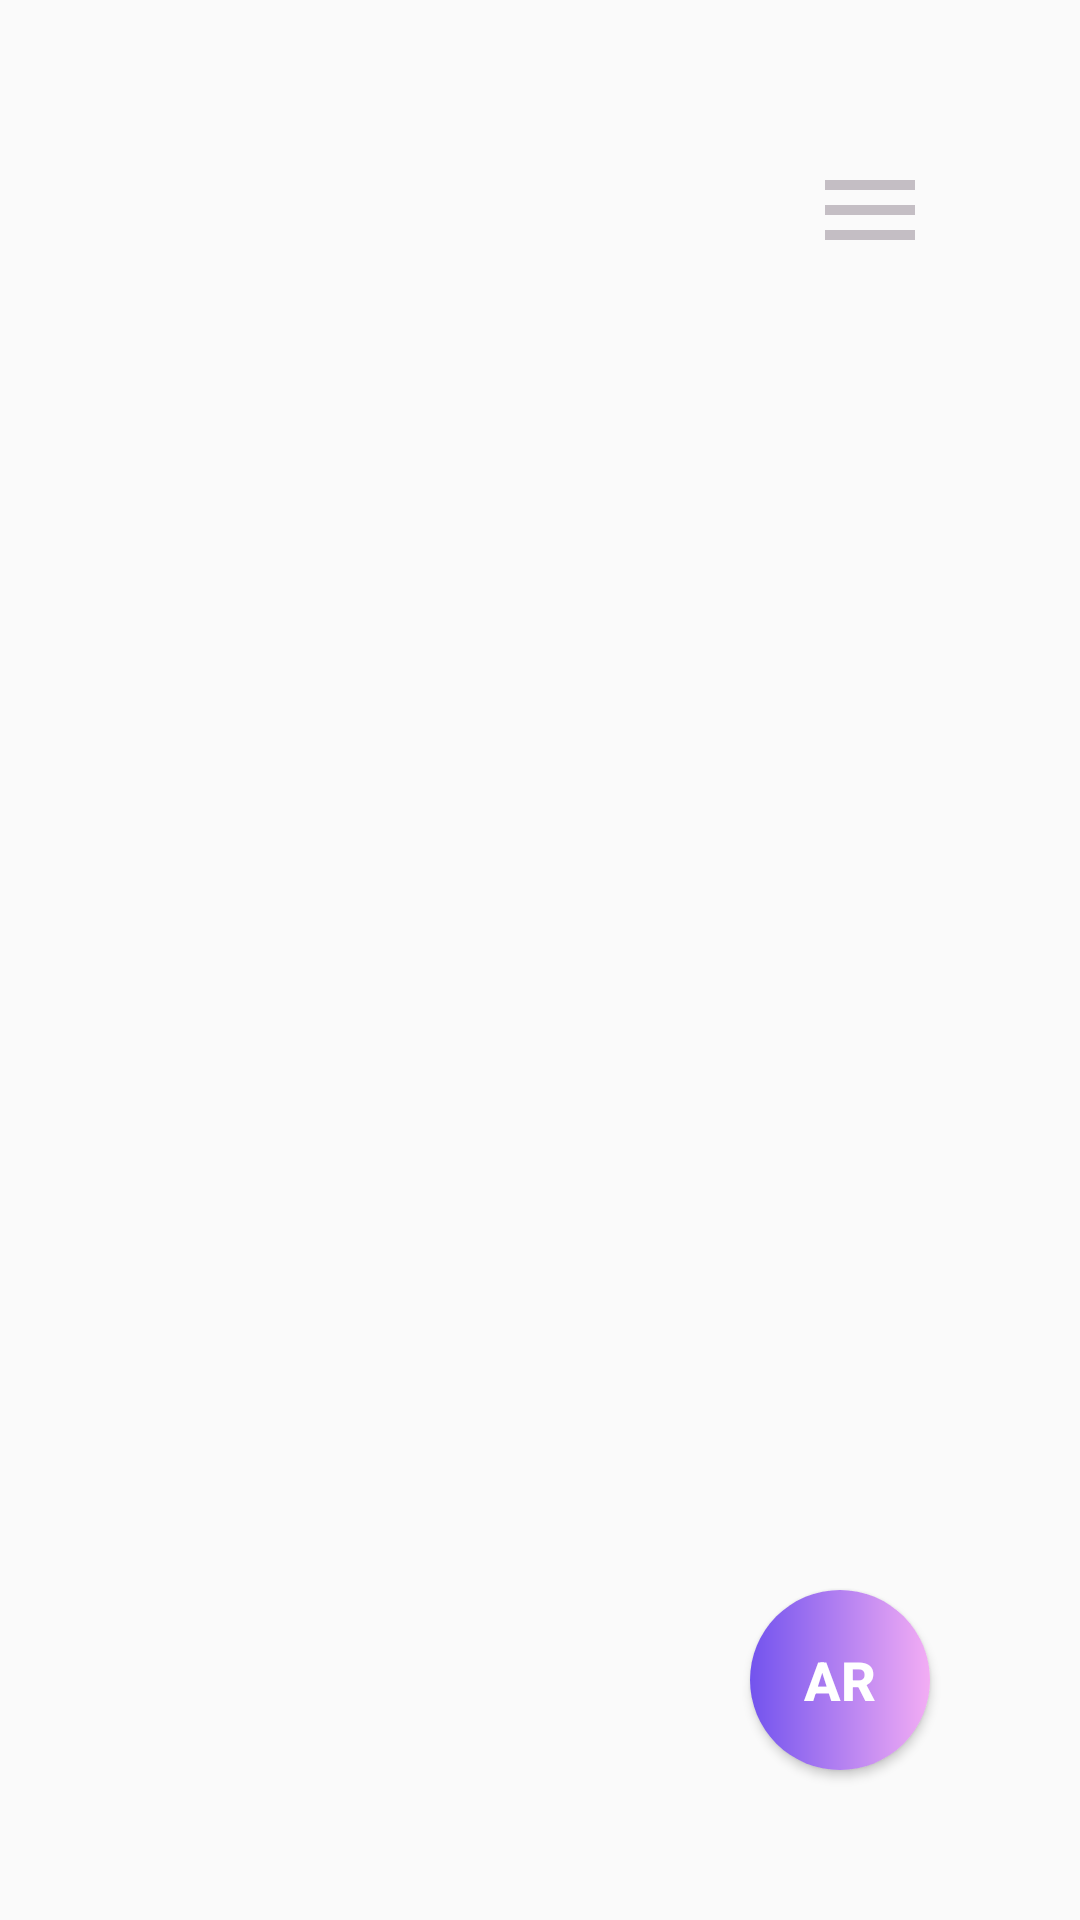

Write the Android layout XML for this screen, with the resource values it uses.
<!-- AndroidManifest.xml: application theme AppTheme -->
<!-- res/layout/activity_home.xml -->
<?xml version="1.0" encoding="utf-8"?>
<androidx.constraintlayout.widget.ConstraintLayout xmlns:android="http://schemas.android.com/apk/res/android"
    xmlns:app="http://schemas.android.com/apk/res-auto"
    xmlns:tools="http://schemas.android.com/tools"
    android:layout_width="match_parent"
    android:layout_height="match_parent"
    tools:context=".HomeActivity">

    <Button
        android:id="@+id/butAr"
        android:layout_width="60dp"
        android:layout_height="60dp"
        android:layout_marginEnd="50dp"
        android:layout_marginBottom="50dp"
        android:background="@drawable/ar_button"
        android:text="AR"
        android:textColor="@color/white"
        android:textSize="18sp"
        android:textStyle="bold"
        app:layout_constraintBottom_toBottomOf="parent"
        app:layout_constraintEnd_toEndOf="parent" />

    <Button
        android:id="@+id/menuf"
        android:layout_width="40dp"
        android:layout_height="40dp"
        android:layout_marginTop="50dp"
        android:layout_marginEnd="50dp"
        android:onClick="popupMenuG"
        app:layout_constraintEnd_toEndOf="parent"
        app:layout_constraintTop_toTopOf="parent"
        android:background="@drawable/ic_baseline_menu"
        tools:ignore="OnClick" />

    <ListView
        android:id="@+id/lvHome"
        android:layout_width="408dp"
        android:layout_height="813dp"
        app:layout_constraintBottom_toBottomOf="parent"
        app:layout_constraintEnd_toEndOf="parent"
        app:layout_constraintStart_toStartOf="parent"
        app:layout_constraintTop_toTopOf="parent">

    </ListView>

</androidx.constraintlayout.widget.ConstraintLayout>
<!-- resources referenced by this layout -->
<resources>
  <color name="white">#FFFFFF</color>
  <!-- drawable ar_button (drawable) -->
  <?xml version="1.0" encoding="utf-8"?>
  <shape xmlns:android="http://schemas.android.com/apk/res/android">
      <corners android:radius="999dp"/>
  
      <gradient android:startColor="@color/logoBlue"
          android:endColor="@color/logoPink"/>
  
  </shape>
  <!-- drawable ic_baseline_menu (drawable) -->
  <vector android:height="24dp" android:tint="#C4BEC4"
      android:viewportHeight="24" android:viewportWidth="24"
      android:width="24dp" xmlns:android="http://schemas.android.com/apk/res/android">
      <path android:fillColor="@android:color/white" android:pathData="M3,18h18v-2L3,16v2zM3,13h18v-2L3,11v2zM3,6v2h18L21,6L3,6z"/>
  </vector>
  <style name="AppTheme" parent="Theme.AppCompat.Light.NoActionBar">
          
          <item name="colorPrimary">@color/colorPrimary</item>
          <item name="colorPrimaryDark">@color/logoBlue</item>
          <item name="colorAccent">@color/colorAccent</item>
      </style>
  <color name="logoBlue">#7253EE</color>
  <color name="logoPink">#F3ADF4</color>
  <color name="colorPrimary">#008577</color>
  <color name="colorAccent">#D81B60</color>
</resources>
